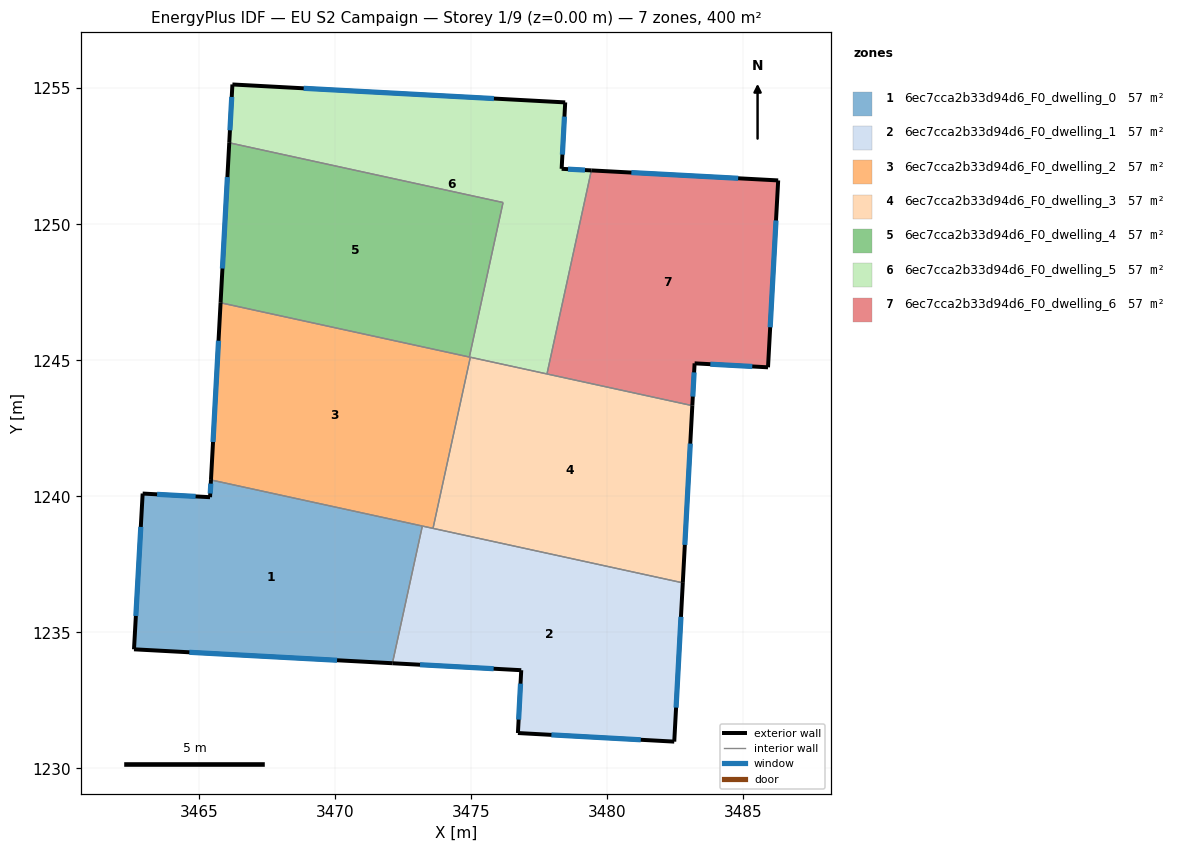
=== STOREY PLAN SPEC (per zone: floor XY polygon, exterior-wall plan segments, windows/doors) ===
zone 1: 6ec7cca2b33d94d6_F0_dwelling_0  (57.1 m²)
  floor: (3473.22, 1238.91) (3472.12, 1233.87) (3462.62, 1234.38) (3462.94, 1240.10) (3465.42, 1239.97) (3465.45, 1240.60)
  exterior wall: (3465.42, 1239.97) – (3462.94, 1240.10)  [2.5 m]
    window: (3464.89, 1240.00) – (3463.47, 1240.07)  [2.4 m²]
  exterior wall: (3465.45, 1240.60) – (3465.42, 1239.97)  [0.6 m]
    window: (3465.44, 1240.47) – (3465.42, 1240.10)  [0.6 m²]
  exterior wall: (3462.62, 1234.38) – (3472.12, 1233.87)  [9.5 m]
    window: (3464.66, 1234.27) – (3470.08, 1233.97)  [9.3 m²]
  exterior wall: (3462.94, 1240.10) – (3462.62, 1234.38)  [5.7 m]
    window: (3462.87, 1238.88) – (3462.69, 1235.60)  [5.6 m²]
  interior walls: 2
zone 2: 6ec7cca2b33d94d6_F0_dwelling_1  (57.1 m²)
  floor: (3482.79, 1236.82) (3482.48, 1230.98) (3476.73, 1231.30) (3476.85, 1233.61) (3472.12, 1233.87) (3473.22, 1238.91)
  exterior wall: (3482.48, 1230.98) – (3482.79, 1236.82)  [5.8 m]
    window: (3482.55, 1232.23) – (3482.72, 1235.57)  [5.7 m²]
  exterior wall: (3476.73, 1231.30) – (3482.48, 1230.98)  [5.8 m]
    window: (3477.96, 1231.23) – (3481.25, 1231.05)  [5.6 m²]
  exterior wall: (3476.85, 1233.61) – (3476.73, 1231.30)  [2.3 m]
    window: (3476.83, 1233.11) – (3476.76, 1231.79)  [2.3 m²]
  exterior wall: (3472.12, 1233.87) – (3476.85, 1233.61)  [4.7 m]
    window: (3473.13, 1233.81) – (3475.84, 1233.66)  [4.6 m²]
  interior walls: 3
zone 3: 6ec7cca2b33d94d6_F0_dwelling_2  (57.1 m²)
  floor: (3474.98, 1245.11) (3473.61, 1238.82) (3465.45, 1240.60) (3465.80, 1247.11)
  exterior wall: (3465.80, 1247.11) – (3465.45, 1240.60)  [6.5 m]
    window: (3465.73, 1245.72) – (3465.53, 1242.00)  [6.4 m²]
  interior walls: 5
zone 4: 6ec7cca2b33d94d6_F0_dwelling_3  (57.1 m²)
  floor: (3483.14, 1243.33) (3482.79, 1236.82) (3473.61, 1238.82) (3474.98, 1245.11)
  exterior wall: (3482.79, 1236.82) – (3483.14, 1243.33)  [6.5 m]
    window: (3482.87, 1238.22) – (3483.07, 1241.94)  [6.4 m²]
  interior walls: 4
zone 5: 6ec7cca2b33d94d6_F0_dwelling_4  (57.1 m²)
  floor: (3476.18, 1250.80) (3474.95, 1245.12) (3465.80, 1247.11) (3466.12, 1252.99)
  exterior wall: (3466.12, 1252.99) – (3465.80, 1247.11)  [5.9 m]
    window: (3466.05, 1251.73) – (3465.87, 1248.37)  [5.8 m²]
  interior walls: 3
zone 6: 6ec7cca2b33d94d6_F0_dwelling_5  (57.1 m²)
  floor: (3478.47, 1254.48) (3478.34, 1252.04) (3479.43, 1251.98) (3477.80, 1244.50) (3474.95, 1245.12) (3476.18, 1250.80) (3466.12, 1252.99) (3466.24, 1255.14)
  exterior wall: (3466.24, 1255.14) – (3466.12, 1252.99)  [2.1 m]
    window: (3466.21, 1254.68) – (3466.15, 1253.45)  [2.1 m²]
  exterior wall: (3478.47, 1254.48) – (3466.24, 1255.14)  [12.2 m]
    window: (3475.85, 1254.62) – (3468.86, 1255.00)  [12.0 m²]
  exterior wall: (3478.34, 1252.04) – (3478.47, 1254.48)  [2.4 m]
    window: (3478.37, 1252.56) – (3478.44, 1253.96)  [2.4 m²]
  exterior wall: (3479.43, 1251.98) – (3478.34, 1252.04)  [1.1 m]
    window: (3479.20, 1251.99) – (3478.57, 1252.03)  [1.1 m²]
  interior walls: 5
zone 7: 6ec7cca2b33d94d6_F0_dwelling_6  (57.1 m²)
  floor: (3486.30, 1251.61) (3485.92, 1244.74) (3483.23, 1244.89) (3483.14, 1243.33) (3477.80, 1244.50) (3479.43, 1251.98)
  exterior wall: (3486.30, 1251.61) – (3479.43, 1251.98)  [6.9 m]
    window: (3484.83, 1251.69) – (3480.90, 1251.90)  [6.7 m²]
  exterior wall: (3485.92, 1244.74) – (3486.30, 1251.61)  [6.9 m]
    window: (3486.00, 1246.21) – (3486.22, 1250.14)  [6.7 m²]
  exterior wall: (3483.23, 1244.89) – (3485.92, 1244.74)  [2.7 m]
    window: (3483.80, 1244.86) – (3485.35, 1244.77)  [2.6 m²]
  exterior wall: (3483.14, 1243.33) – (3483.23, 1244.89)  [1.6 m]
    window: (3483.16, 1243.67) – (3483.21, 1244.55)  [1.5 m²]
  interior walls: 2

=== DERIVED (storey summary) ===
Building: EU S2 Campaign
Storey: 1 of 9  (floor level z = 0.00 m)
Storey gross floor area: 399.9 m²
Zones on this storey: 7
  - 6ec7cca2b33d94d6_F0_dwelling_0: floor 57.1 m²; exterior wall 18.4 m (55.1 m²); 4 window(s) 18.0 m²; WWR 32.7%
  - 6ec7cca2b33d94d6_F0_dwelling_1: floor 57.1 m²; exterior wall 18.7 m (56.0 m²); 4 window(s) 18.3 m²; WWR 32.7%
  - 6ec7cca2b33d94d6_F0_dwelling_2: floor 57.1 m²; exterior wall 6.5 m (19.6 m²); 1 window(s) 6.4 m²; WWR 32.7%
  - 6ec7cca2b33d94d6_F0_dwelling_3: floor 57.1 m²; exterior wall 6.5 m (19.6 m²); 1 window(s) 6.4 m²; WWR 32.7%
  - 6ec7cca2b33d94d6_F0_dwelling_4: floor 57.1 m²; exterior wall 5.9 m (17.7 m²); 1 window(s) 5.8 m²; WWR 32.7%
  - 6ec7cca2b33d94d6_F0_dwelling_5: floor 57.1 m²; exterior wall 17.9 m (53.8 m²); 4 window(s) 17.6 m²; WWR 32.7%
  - 6ec7cca2b33d94d6_F0_dwelling_6: floor 57.1 m²; exterior wall 18.0 m (54.0 m²); 4 window(s) 17.7 m²; WWR 32.7%
Zone adjacency (shared interzone walls):
  - 6ec7cca2b33d94d6_F0_dwelling_0 ↔ 6ec7cca2b33d94d6_F0_dwelling_1
  - 6ec7cca2b33d94d6_F0_dwelling_0 ↔ 6ec7cca2b33d94d6_F0_dwelling_2
  - 6ec7cca2b33d94d6_F0_dwelling_1 ↔ 6ec7cca2b33d94d6_F0_dwelling_2
  - 6ec7cca2b33d94d6_F0_dwelling_1 ↔ 6ec7cca2b33d94d6_F0_dwelling_3
  - 6ec7cca2b33d94d6_F0_dwelling_2 ↔ 6ec7cca2b33d94d6_F0_dwelling_3
  - 6ec7cca2b33d94d6_F0_dwelling_2 ↔ 6ec7cca2b33d94d6_F0_dwelling_4
  - 6ec7cca2b33d94d6_F0_dwelling_2 ↔ 6ec7cca2b33d94d6_F0_dwelling_5
  - 6ec7cca2b33d94d6_F0_dwelling_3 ↔ 6ec7cca2b33d94d6_F0_dwelling_5
  - 6ec7cca2b33d94d6_F0_dwelling_3 ↔ 6ec7cca2b33d94d6_F0_dwelling_6
  - 6ec7cca2b33d94d6_F0_dwelling_4 ↔ 6ec7cca2b33d94d6_F0_dwelling_5
  - 6ec7cca2b33d94d6_F0_dwelling_5 ↔ 6ec7cca2b33d94d6_F0_dwelling_6